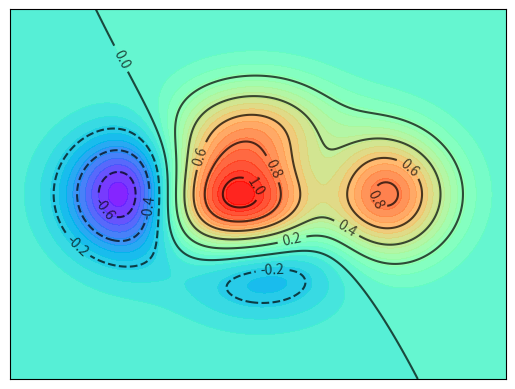

Write the Python code that produced this figure.
import matplotlib.pyplot as plt
import numpy as np


def f(x,y):
    # 生成高度（等高线的‘高’）的函数
    return (1 - x / 2 + x**5 + y**3) * np.exp(-x**2 -y**2)

n = 256
x = np.linspace(-3, 3, n)
y = np.linspace(-3, 3, n)
X,Y = np.meshgrid(x, y)


# use plt.contourf to filling contours
# X, Y and value for (X,Y) point
plt.contourf(X, Y, f(X, Y), 30, alpha=.9, cmap=plt.get_cmap('rainbow'))
# 30这个数字值可以理解为图中颜色跨度
# alpha     透明度
# cmap      pyplot下的color map，取值可参见https://matplotlib.org/examples/color/colormaps_reference.html

# use plt.contour to add contour lines
C = plt.contour(X, Y, f(X, Y), levels=8, colors='black', alpha=.7)
# colors    等高线的颜色
# levels    等高线的密度（越大越密）
# alpha     登高线的不透明度，[0,1],越大越不透明

plt.clabel(C, inline=True, fontsize=10)
# inline    是否把lable嵌入在线内
# fontzise  标注字大小
# color     标注字颜色
# inline_spacing : float

# 隐藏轴上的刻度
plt.xticks(())
plt.yticks(())

